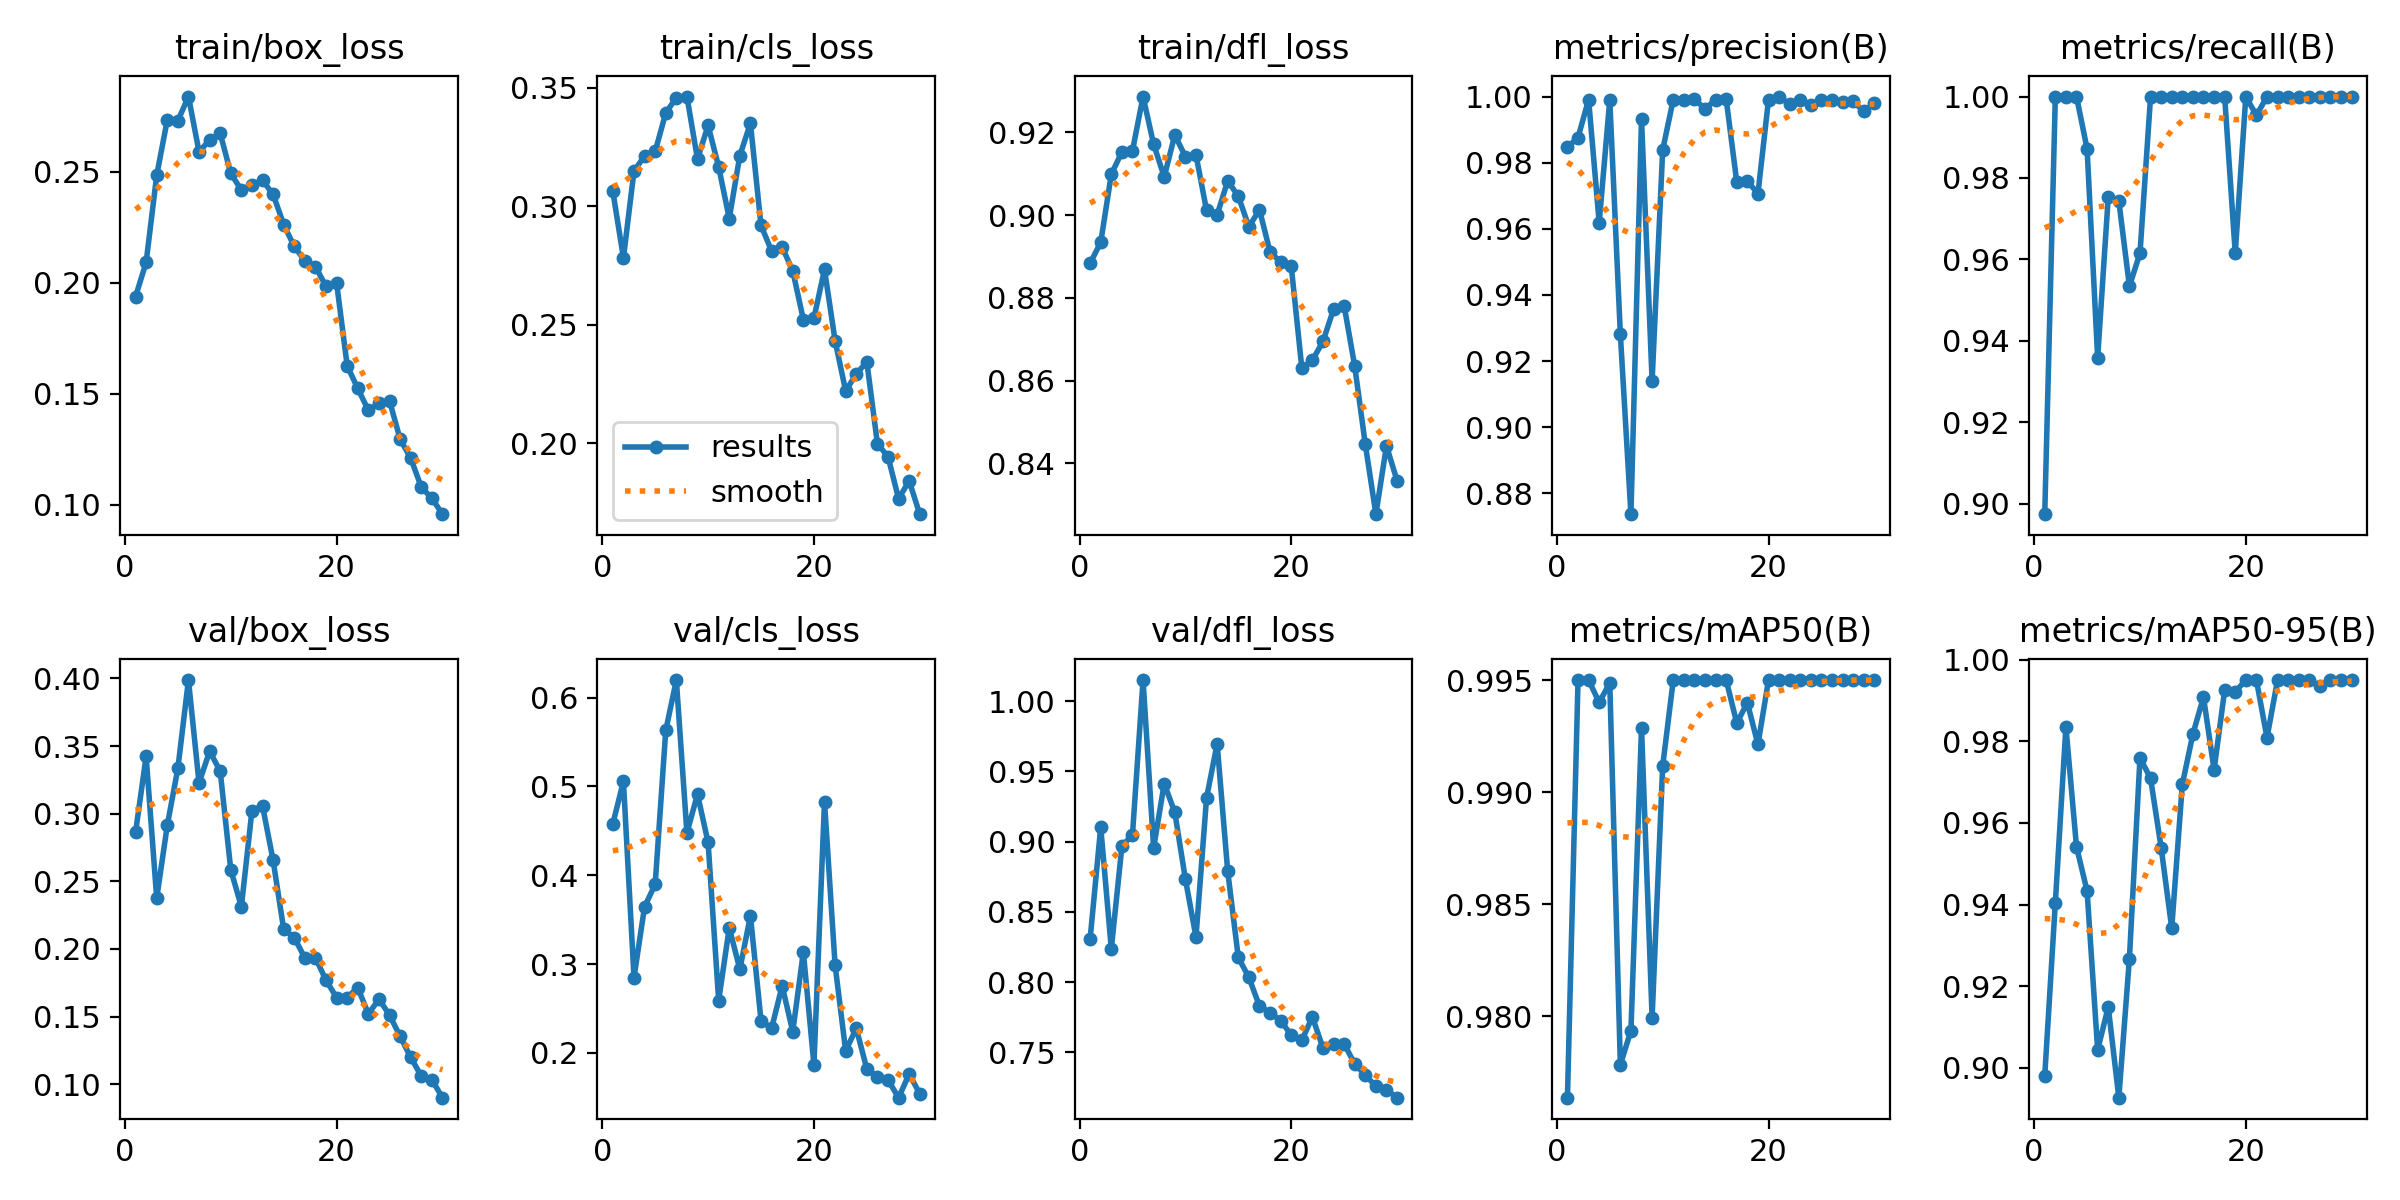

Source data for this figure (header and first rows):
epoch, time, train/box_loss, train/cls_loss, train/dfl_loss, metrics/precision(B), metrics/recall(B), metrics/mAP50(B), metrics/mAP50-95(B), val/box_loss, val/cls_loss, val/dfl_loss, lr/pg0, lr/pg1, lr/pg2
1, 8.471, 0.1936, 0.3063, 0.8884, 0.9847, 0.8974, 0.9764, 0.8981, 0.2862, 0.458, 0.8309, 0.00044, 0.00044, 0.00044
2, 11.89, 0.2091, 0.2782, 0.8934, 0.9876, 1, 0.995, 0.9404, 0.3423, 0.5058, 0.9104, 0.0008703, 0.0008703, 0.0008703
3, 15.25, 0.2483, 0.3149, 0.9099, 0.9991, 1, 0.995, 0.9836, 0.2375, 0.2848, 0.8237, 0.00127, 0.00127, 0.00127
4, 18.58, 0.2733, 0.3212, 0.9153, 0.9619, 1, 0.994, 0.9542, 0.2914, 0.3646, 0.8966, 0.00164, 0.00164, 0.00164
5, 21.86, 0.2729, 0.3231, 0.9156, 0.999, 0.9872, 0.9949, 0.9433, 0.3336, 0.3897, 0.9051, 0.001736, 0.001736, 0.001736
6, 25.23, 0.2838, 0.3394, 0.9287, 0.9281, 0.9359, 0.9778, 0.9044, 0.3988, 0.563, 1.015, 0.00167, 0.00167, 0.00167
7, 28.55, 0.2589, 0.3458, 0.9171, 0.8737, 0.9753, 0.9794, 0.9149, 0.3227, 0.6198, 0.8956, 0.001604, 0.001604, 0.001604
8, 31.91, 0.2642, 0.3463, 0.9093, 0.9932, 0.9744, 0.9929, 0.8927, 0.3462, 0.4478, 0.9414, 0.001538, 0.001538, 0.001538
9, 35.25, 0.2672, 0.3199, 0.9194, 0.914, 0.9534, 0.9799, 0.9267, 0.3314, 0.4911, 0.9209, 0.001472, 0.001472, 0.001472
10, 38.58, 0.2492, 0.3341, 0.9142, 0.9839, 0.9615, 0.9912, 0.9759, 0.2584, 0.4369, 0.8734, 0.001406, 0.001406, 0.001406
11, 41.91, 0.2417, 0.3166, 0.9146, 0.9991, 1, 0.995, 0.9709, 0.2313, 0.259, 0.8322, 0.00134, 0.00134, 0.00134
12, 45.24, 0.2439, 0.2948, 0.9012, 0.999, 1, 0.995, 0.9539, 0.3024, 0.3408, 0.9312, 0.001274, 0.001274, 0.001274
13, 48.58, 0.2461, 0.3214, 0.9001, 0.9991, 1, 0.995, 0.9342, 0.3057, 0.2942, 0.9697, 0.001208, 0.001208, 0.001208
14, 51.92, 0.2397, 0.335, 0.9083, 0.9964, 1, 0.995, 0.9694, 0.2655, 0.3543, 0.8788, 0.001142, 0.001142, 0.001142
15, 55.25, 0.2261, 0.2919, 0.9046, 0.9989, 1, 0.995, 0.9818, 0.2144, 0.2364, 0.8176, 0.001076, 0.001076, 0.001076
16, 58.72, 0.2162, 0.2811, 0.8972, 0.9992, 1, 0.995, 0.9908, 0.2084, 0.2276, 0.8034, 0.00101, 0.00101, 0.00101
17, 62.07, 0.2098, 0.2827, 0.9013, 0.9741, 1, 0.9931, 0.973, 0.1933, 0.2756, 0.783, 0.000944, 0.000944, 0.000944
18, 65.42, 0.2071, 0.2728, 0.8911, 0.9744, 1, 0.994, 0.9925, 0.1934, 0.2239, 0.7782, 0.000878, 0.000878, 0.000878
19, 68.78, 0.1983, 0.2522, 0.8887, 0.9706, 0.9615, 0.9921, 0.9921, 0.1768, 0.3135, 0.7726, 0.000812, 0.000812, 0.000812
20, 72.11, 0.1997, 0.2528, 0.8877, 0.9991, 1, 0.995, 0.995, 0.164, 0.1867, 0.7624, 0.000746, 0.000746, 0.000746
21, 76.26, 0.1625, 0.2733, 0.8631, 1, 0.9954, 0.995, 0.995, 0.164, 0.4827, 0.7586, 0.00068, 0.00068, 0.00068
22, 79.61, 0.1523, 0.2432, 0.8649, 0.9976, 1, 0.995, 0.9809, 0.1714, 0.2988, 0.7752, 0.000614, 0.000614, 0.000614
23, 82.93, 0.1424, 0.2221, 0.8694, 0.999, 1, 0.995, 0.995, 0.1518, 0.2022, 0.7531, 0.000548, 0.000548, 0.000548
24, 86.25, 0.1456, 0.2292, 0.8772, 0.9976, 1, 0.995, 0.995, 0.1629, 0.2276, 0.7558, 0.000482, 0.000482, 0.000482
25, 89.58, 0.1467, 0.2343, 0.8781, 0.9989, 1, 0.995, 0.995, 0.1511, 0.1819, 0.7561, 0.000416, 0.000416, 0.000416
26, 92.91, 0.1294, 0.1998, 0.8635, 0.999, 1, 0.995, 0.995, 0.1353, 0.1731, 0.7417, 0.00035, 0.00035, 0.00035
27, 96.37, 0.1209, 0.1943, 0.8446, 0.9984, 1, 0.995, 0.9935, 0.1199, 0.1696, 0.7339, 0.000284, 0.000284, 0.000284
28, 99.67, 0.1078, 0.1766, 0.8277, 0.9985, 1, 0.995, 0.995, 0.1059, 0.1495, 0.7259, 0.000218, 0.000218, 0.000218
29, 103, 0.1028, 0.1841, 0.8442, 0.9955, 1, 0.995, 0.995, 0.1033, 0.1762, 0.7233, 0.000152, 0.000152, 0.000152
30, 106.3, 0.09565, 0.1701, 0.8358, 0.998, 1, 0.995, 0.995, 0.09003, 0.154, 0.7178, 8.6e-05, 8.6e-05, 8.6e-05
